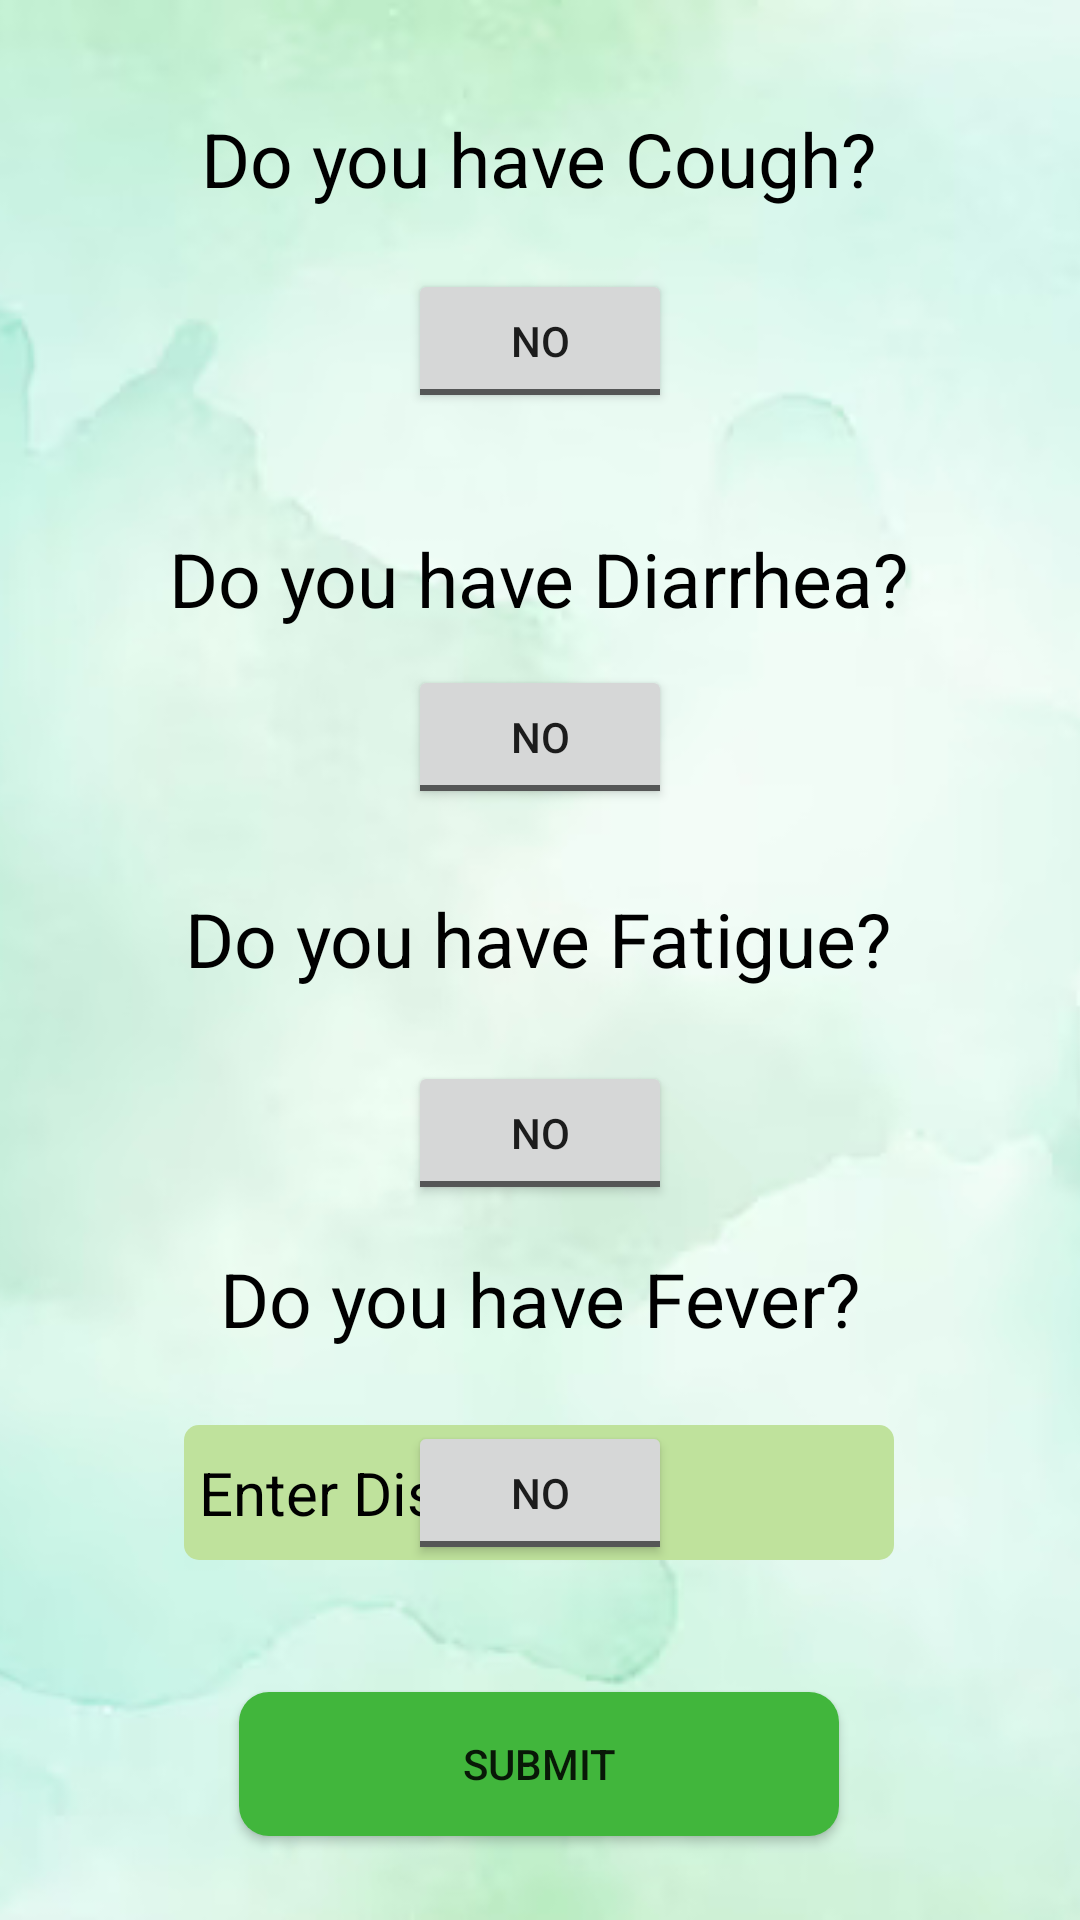

Layout XML and referenced resources for this Android screen:
<!-- AndroidManifest.xml: application theme Theme.Mini -->
<!-- res/layout/activity_questionare.xml -->
<?xml version="1.0" encoding="utf-8"?>
<androidx.constraintlayout.widget.ConstraintLayout xmlns:android="http://schemas.android.com/apk/res/android"
    xmlns:app="http://schemas.android.com/apk/res-auto"
    xmlns:tools="http://schemas.android.com/tools"
    android:id="@+id/coordinatorLayout"
    android:layout_width="match_parent"
    android:layout_height="match_parent"
    android:background="#FFF"
    tools:context=".Questionare">


    <ImageView
        android:id="@+id/imageView"
        android:layout_width="match_parent"
        android:layout_height="match_parent"
        android:alpha="1"
        android:scaleType="centerCrop"
        app:layout_constraintStart_toStartOf="parent"
        app:layout_constraintTop_toTopOf="parent"
        app:srcCompat="@drawable/questionare_background" />

    <TextView
        android:id="@+id/textView_fever"
        android:layout_width="wrap_content"
        android:layout_height="wrap_content"
        android:layout_marginTop="416dp"
        android:text="Do you have Fever?"
        android:textColor="#000"
        android:textSize="25sp"
        app:layout_constraintEnd_toEndOf="parent"
        app:layout_constraintStart_toStartOf="parent"
        app:layout_constraintTop_toTopOf="parent" />

    <TextView
        android:id="@+id/textView_Fatigue"
        android:layout_width="wrap_content"
        android:layout_height="wrap_content"
        android:layout_marginTop="296dp"
        android:text="Do you have Fatigue?"
        android:textColor="#000"
        android:textSize="25sp"
        app:layout_constraintEnd_toEndOf="parent"
        app:layout_constraintHorizontal_bias="0.497"
        app:layout_constraintStart_toStartOf="parent"
        app:layout_constraintTop_toTopOf="parent" />

    <TextView
        android:id="@+id/textView_diarrhea"
        android:layout_width="wrap_content"
        android:layout_height="wrap_content"
        android:layout_marginTop="176dp"
        android:text="Do you have Diarrhea?"
        android:textColor="#000"

        android:textSize="25sp"
        app:layout_constraintEnd_toEndOf="parent"
        app:layout_constraintHorizontal_bias="0.497"
        app:layout_constraintStart_toStartOf="parent"
        app:layout_constraintTop_toTopOf="parent" />

    <ToggleButton
        android:id="@+id/TB_cough"
        android:layout_width="wrap_content"
        android:layout_height="wrap_content"
        android:layout_marginTop="20dp"
        android:textOff="No"
        android:textOn="Yes"
        app:layout_constraintEnd_toEndOf="parent"
        app:layout_constraintStart_toStartOf="parent"
        app:layout_constraintTop_toBottomOf="@+id/textView_cough" />

    <ToggleButton
        android:id="@+id/TB_diarrhea"
        android:layout_width="wrap_content"
        android:layout_height="wrap_content"
        android:layout_marginTop="152dp"
        android:textOff="No"
        android:textOn="Yes"
        app:layout_constraintEnd_toEndOf="parent"
        app:layout_constraintStart_toStartOf="parent"
        app:layout_constraintTop_toBottomOf="@+id/textView_cough" />

    <ToggleButton
        android:id="@+id/TB_fatigue"
        android:layout_width="wrap_content"
        android:layout_height="wrap_content"
        android:layout_marginTop="284dp"
        android:textOff="No"
        android:textOn="Yes"
        app:layout_constraintEnd_toEndOf="parent"
        app:layout_constraintStart_toStartOf="parent"
        app:layout_constraintTop_toBottomOf="@+id/textView_cough" />

    <ToggleButton
        android:id="@+id/TB_fever"
        android:layout_width="wrap_content"
        android:layout_height="wrap_content"
        android:layout_marginTop="404dp"
        android:textOff="No"
        android:textOn="Yes"
        app:layout_constraintEnd_toEndOf="parent"
        app:layout_constraintStart_toStartOf="parent"
        app:layout_constraintTop_toBottomOf="@+id/textView_cough" />

    <TextView
        android:id="@+id/textView_cough"
        android:layout_width="wrap_content"
        android:layout_height="wrap_content"
        android:layout_marginTop="36dp"
        android:text="Do you have Cough?"
        android:textColor="#000"
        android:textSize="25sp"
        app:layout_constraintEnd_toEndOf="parent"
        app:layout_constraintHorizontal_bias="0.497"
        app:layout_constraintStart_toStartOf="parent"
        app:layout_constraintTop_toTopOf="parent" />

    <Button
        android:id="@+id/B_submit"
        android:layout_width="200dp"
        android:layout_height="wrap_content"
        android:layout_marginBottom="28dp"
        android:background="@drawable/curve_button"
        android:text="Submit"
        app:layout_constraintBottom_toBottomOf="parent"
        app:layout_constraintEnd_toEndOf="parent"
        app:layout_constraintHorizontal_bias="0.498"
        app:layout_constraintStart_toStartOf="parent" />

    <EditText
        android:id="@+id/ET_disease"
        android:layout_width="wrap_content"
        android:layout_height="45dp"
        android:layout_marginBottom="44dp"
        android:background="@drawable/round_edit_text"
        android:ems="10"
        android:hint="Enter Disease"
        android:inputType="textPersonName"
        android:padding="5dp"
        android:textColor="#000"
        android:textColorHint="#000"
        android:textSize="20sp"
        app:layout_constraintBottom_toTopOf="@+id/B_submit"
        app:layout_constraintEnd_toEndOf="parent"
        app:layout_constraintHorizontal_bias="0.497"
        app:layout_constraintStart_toStartOf="parent" />

</androidx.constraintlayout.widget.ConstraintLayout>
<!-- resources referenced by this layout -->
<resources>
  <!-- drawable curve_button (drawable) -->
  <?xml version="1.0" encoding="utf-8"?>
  <shape xmlns:android="http://schemas.android.com/apk/res/android"
      android:shape="rectangle">
      <corners android:radius="10dp"/>
      <solid android:color="@color/apple_green"/>
  </shape>
  <!-- drawable questionare_background: jpg bitmap (drawable, 171517 bytes) -->
  <!-- drawable round_edit_text (drawable) -->
  <?xml version="1.0" encoding="utf-8"?>
  <shape xmlns:android="http://schemas.android.com/apk/res/android"
      android:shape="rectangle">
      <corners android:radius="5dp"/>
      <solid android:color="#BFE29C"/>
  </shape>
  <style name="Theme.Mini" parent="Theme.MaterialComponents.DayNight.NoActionBar">
          
          <item name="colorPrimary">@color/apple_green</item>
          <item name="colorPrimaryVariant">@color/purple_700</item>
          <item name="colorOnPrimary">@color/white</item>
          
          <item name="colorSecondary">@color/teal_200</item>
          <item name="colorSecondaryVariant">@color/teal_700</item>
          <item name="colorOnSecondary">@color/black</item>
          
          <item name="android:statusBarColor" tools:targetApi="l">@color/apple_green</item>
          
      </style>
  <color name="apple_green">#41B63C</color>
  <color name="purple_700">#FF3700B3</color>
  <color name="white">#FFFFFFFF</color>
  <color name="teal_200">#FF03DAC5</color>
  <color name="teal_700">#FF018786</color>
  <color name="black">#FF000000</color>
</resources>
